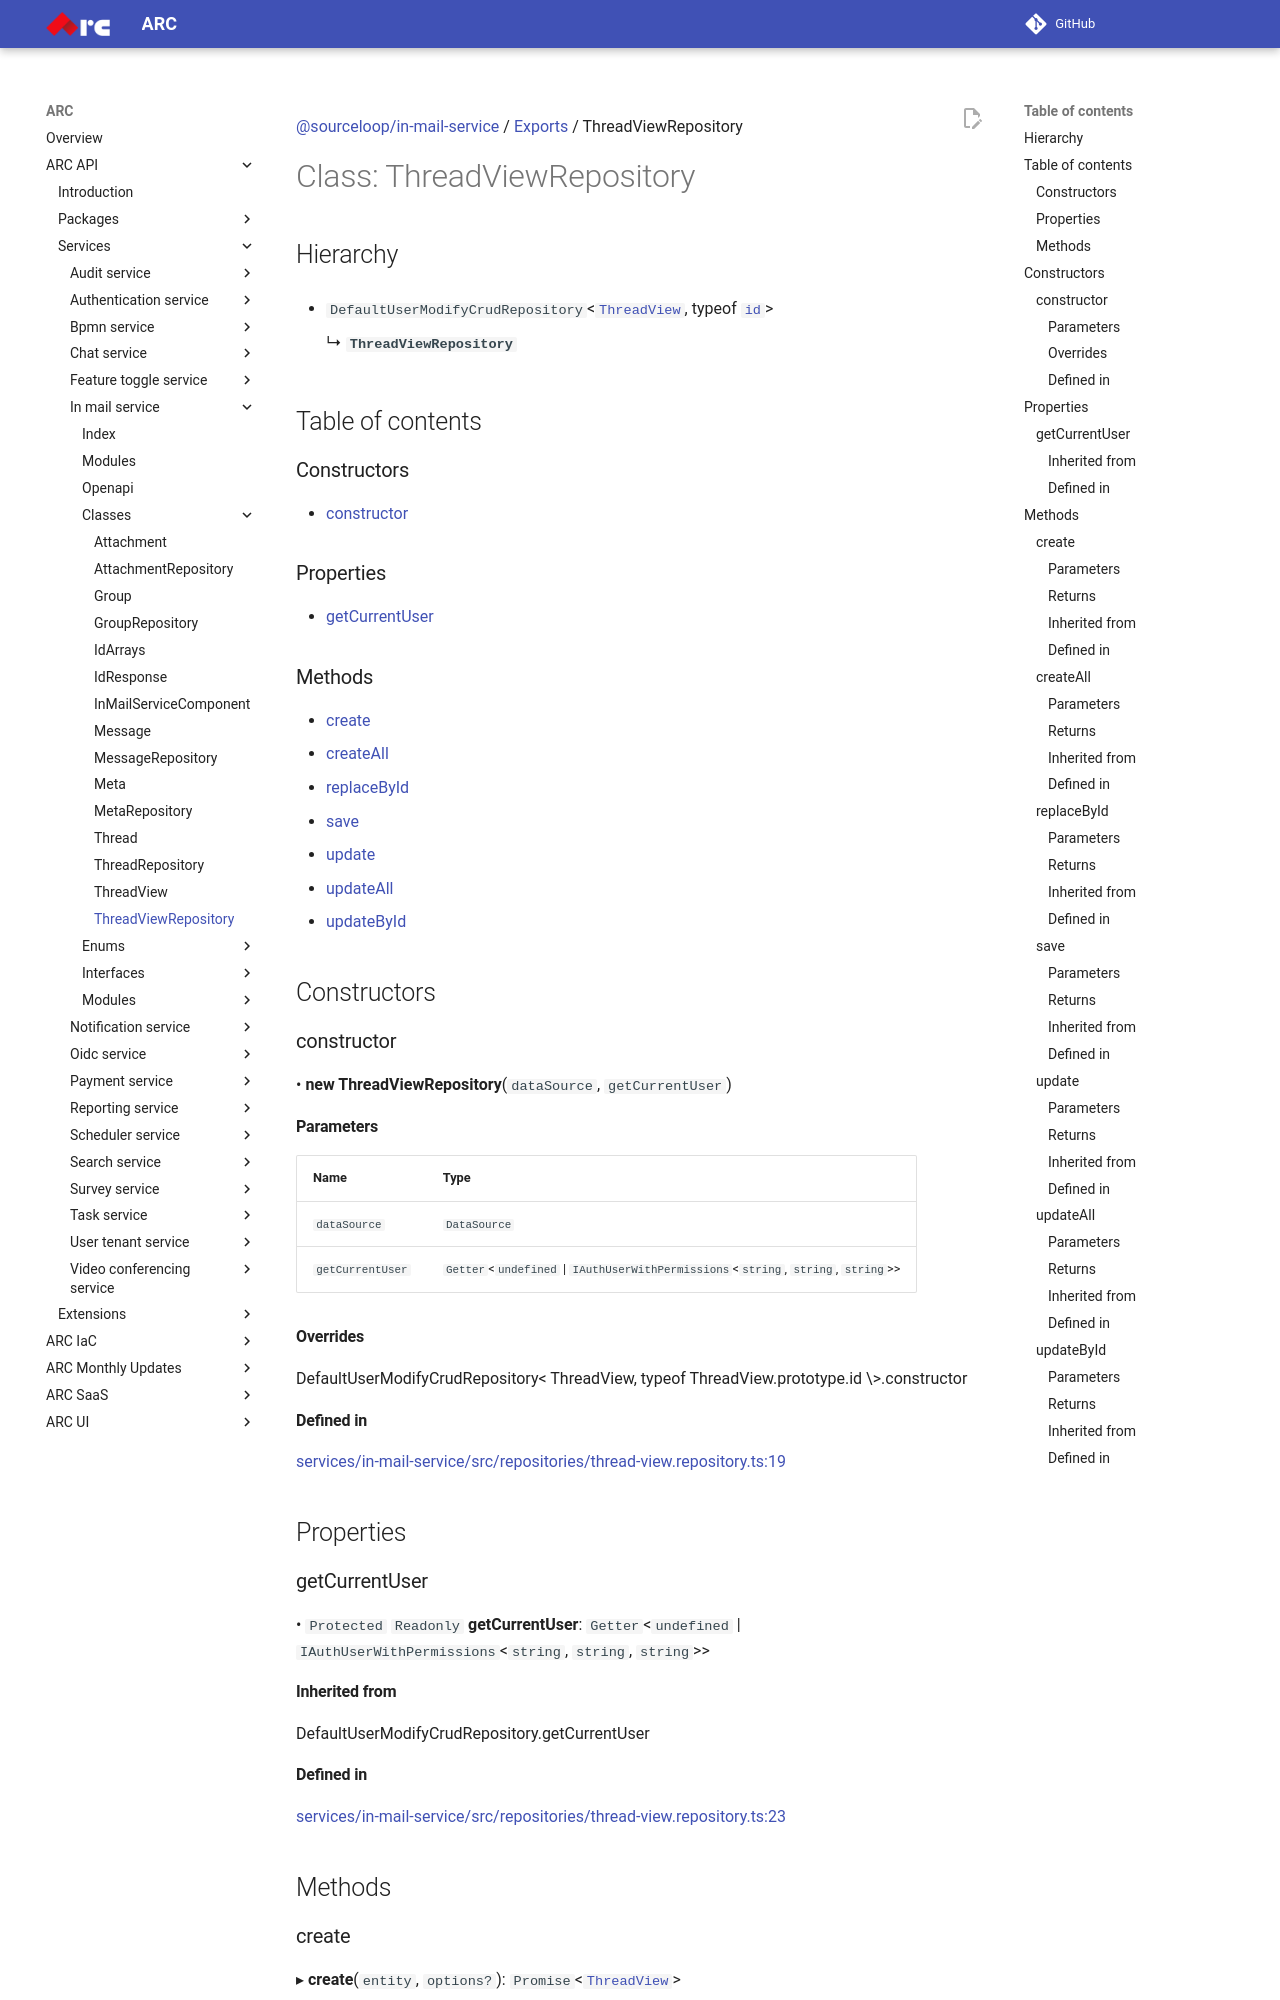

repository: sourcefuse/arc-docs · page: arc-api-docs/services/in-mail-service/classes/ThreadViewRepository/index.html · generator: mkdocs

[@sourceloop/in-mail-service](../README.md) / [Exports](../modules.md) / ThreadViewRepository

# Class: ThreadViewRepository

## Hierarchy

- `DefaultUserModifyCrudRepository`<[`ThreadView`](ThreadView.md), typeof [`id`](ThreadView.md#id)\>

  ↳ **`ThreadViewRepository`**

## Table of contents

### Constructors

- [constructor](ThreadViewRepository.md#constructor)

### Properties

- [getCurrentUser](ThreadViewRepository.md#getcurrentuser)

### Methods

- [create](ThreadViewRepository.md#create)
- [createAll](ThreadViewRepository.md#createall)
- [replaceById](ThreadViewRepository.md#replacebyid)
- [save](ThreadViewRepository.md#save)
- [update](ThreadViewRepository.md#update)
- [updateAll](ThreadViewRepository.md#updateall)
- [updateById](ThreadViewRepository.md#updatebyid)

## Constructors

### constructor

• **new ThreadViewRepository**(`dataSource`, `getCurrentUser`)

#### Parameters

| Name | Type |
| :------ | :------ |
| `dataSource` | `DataSource` |
| `getCurrentUser` | `Getter`<`undefined` \| `IAuthUserWithPermissions`<`string`, `string`, `string`\>\> |

#### Overrides

DefaultUserModifyCrudRepository&lt;
  ThreadView,
  typeof ThreadView.prototype.id
\&gt;.constructor

#### Defined in

[services/in-mail-service/src/repositories/thread-view.repository.ts:19](https://github.com/sourcefuse/loopback4-microservice-catalog/blob/eb9d4d57/services/in-mail-service/src/repositories/thread-view.repository.ts#L19)

## Properties

### getCurrentUser

• `Protected` `Readonly` **getCurrentUser**: `Getter`<`undefined` \| `IAuthUserWithPermissions`<`string`, `string`, `string`\>\>
